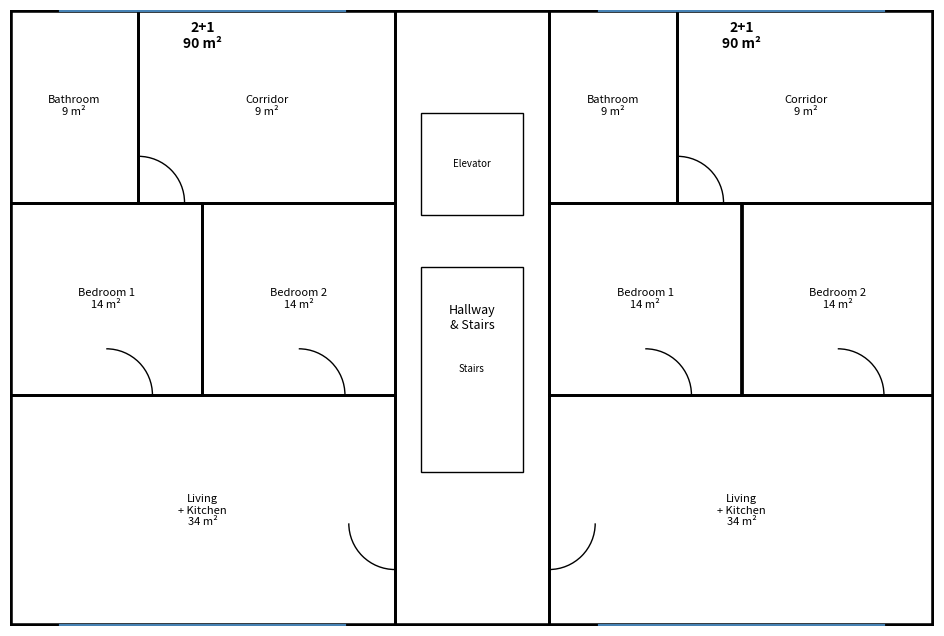

Python code for this plot:
import matplotlib.pyplot as plt
from matplotlib.patches import Rectangle, Arc


def draw_room(ax, x, y, w, h, label, area=None, wall_lw=2):
    """Draw a single rectangular room with an optional interior label."""
    # Outer wall of the room
    ax.add_patch(Rectangle((x, y), w, h, fill=False, linewidth=wall_lw))

    # Label text
    text = label
    if area is not None:
        text += f"\n{area:.0f} m²"
    ax.text(x + w / 2, y + h / 2, text, ha="center", va="center", fontsize=8)


def draw_door(ax, hinge_x, hinge_y, orientation="right", door_w=0.9, lw=1):
    """Draw a simple door with swing arc given a hinge point and orientation."""
    r = door_w  # radius of swing arc equals the door width for simplicity
    if orientation == "right":
        arc = Arc((hinge_x, hinge_y), 2 * r, 2 * r, theta1=270, theta2=360, lw=lw)
        ax.plot([hinge_x, hinge_x], [hinge_y, hinge_y + door_w], color="black", lw=lw)
    elif orientation == "left":
        arc = Arc((hinge_x, hinge_y), 2 * r, 2 * r, theta1=180, theta2=270, lw=lw)
        ax.plot([hinge_x, hinge_x], [hinge_y, hinge_y + door_w], color="black", lw=lw)
    elif orientation == "up":
        arc = Arc((hinge_x, hinge_y), 2 * r, 2 * r, theta1=0, theta2=90, lw=lw)
        ax.plot([hinge_x, hinge_x + door_w], [hinge_y, hinge_y], color="black", lw=lw)
    elif orientation == "down":
        arc = Arc((hinge_x, hinge_y), 2 * r, 2 * r, theta1=90, theta2=180, lw=lw)
        ax.plot([hinge_x, hinge_x + door_w], [hinge_y, hinge_y], color="black", lw=lw)
    else:
        raise ValueError("orientation must be one of right|left|up|down")

    ax.add_patch(arc)


def draw_window(ax, x, y, length, orientation="horizontal", lw=3, color="steelblue"):
    """Draw a window segment as a thicker line along a wall."""
    if orientation == "horizontal":
        ax.plot([x, x + length], [y, y], color=color, lw=lw)
    elif orientation == "vertical":
        ax.plot([x, x], [y, y + length], color=color, lw=lw)
    else:
        raise ValueError("orientation must be horizontal|vertical")


def main():
    # Figure and axes setup
    fig, ax = plt.subplots(figsize=(12, 8))
    ax.set_xlim(0, 18)
    ax.set_ylim(0, 12)
    ax.set_aspect("equal")
    ax.axis("off")

    outer_wall_lw = 4

    # --- Building Outline ---
    ax.add_patch(Rectangle((0, 0), 18, 12, fill=False, linewidth=outer_wall_lw))

    # --- Central Hallway & Core (3 m wide) ---
    hallway_x = 7.5
    hallway_w = 3
    ax.add_patch(Rectangle((hallway_x, 0), hallway_w, 12, fill=False, linewidth=2))
    ax.text(hallway_x + hallway_w / 2, 6, "Hallway\n& Stairs", ha="center", va="center", fontsize=9)

    # Stairs (approx. 2 m×4 m)
    ax.add_patch(Rectangle((8, 3), 2, 4, fill=False, linewidth=1))
    ax.text(9, 5, "Stairs", ha="center", va="center", fontsize=7)

    # Elevator (2 m×2 m)
    ax.add_patch(Rectangle((8, 8), 2, 2, fill=False, linewidth=1))
    ax.text(9, 9, "Elevator", ha="center", va="center", fontsize=7)

    # --- Apartments ---
    # Left apartment coordinates
    left_x = 0
    right_x = 10.5
    apt_w = 7.5

    # Apartment labels (type & area)
    ax.text(left_x + apt_w / 2, 11.5, "2+1\n90 m²", ha="center", va="center", fontsize=10, weight="bold")
    ax.text(right_x + apt_w / 2, 11.5, "2+1\n90 m²", ha="center", va="center", fontsize=10, weight="bold")

    # --- Room layout for one apartment (reuse for both sides) ---
    def draw_apartment(origin_x):
        # Living room + Kitchen (front)
        draw_room(ax, origin_x, 0, apt_w, 4.5, "Living\n+ Kitchen", area=34)
        # Bedroom 1
        draw_room(ax, origin_x, 4.5, apt_w / 2, 3.75, "Bedroom 1", area=14)
        # Bedroom 2
        draw_room(ax, origin_x + apt_w / 2, 4.5, apt_w / 2, 3.75, "Bedroom 2", area=14)
        # Bathroom
        draw_room(ax, origin_x, 8.25, 2.5, 3.75, "Bathroom", area=9)
        # Corridor inside apartment
        draw_room(ax, origin_x + 2.5, 8.25, 5, 3.75, "Corridor", area=9)

        # Apartment entrance door from hallway
        if origin_x == left_x:
            draw_door(ax, hallway_x, 2, orientation="left")
        else:
            draw_door(ax, hallway_x + hallway_w, 2, orientation="right")

        # Sample internal doors (corridor → bedrooms)
        # Door to Bedroom 1
        draw_door(ax, origin_x + apt_w / 4, 4.5, orientation="up")
        # Door to Bedroom 2
        draw_door(ax, origin_x + 3 * apt_w / 4, 4.5, orientation="up")
        # Door to Bathroom
        draw_door(ax, origin_x + 2.5, 8.25, orientation="up")

        # Windows: front (living) & back (bedrooms)
        draw_window(ax, origin_x + 1, 0, apt_w - 2, orientation="horizontal")  # front side
        draw_window(ax, origin_x + 1, 12, apt_w - 2, orientation="horizontal")  # back side

    draw_apartment(left_x)
    draw_apartment(right_x)

    # --- Street annotation (bottom side) ---
    ax.annotate("Main Street", xy=(9, -0.6), ha="center", fontsize=9)
    # Direction arrows
    ax.arrow(9, -0.3, 4, 0, head_width=0.3, head_length=0.3)
    ax.arrow(9, -0.3, -4, 0, head_width=0.3, head_length=0.3)

    # Save figure
    plt.savefig("floorplan.png", dpi=300, bbox_inches="tight")
    print("Floor plan generated and saved as floorplan.png")


if __name__ == "__main__":
    main()